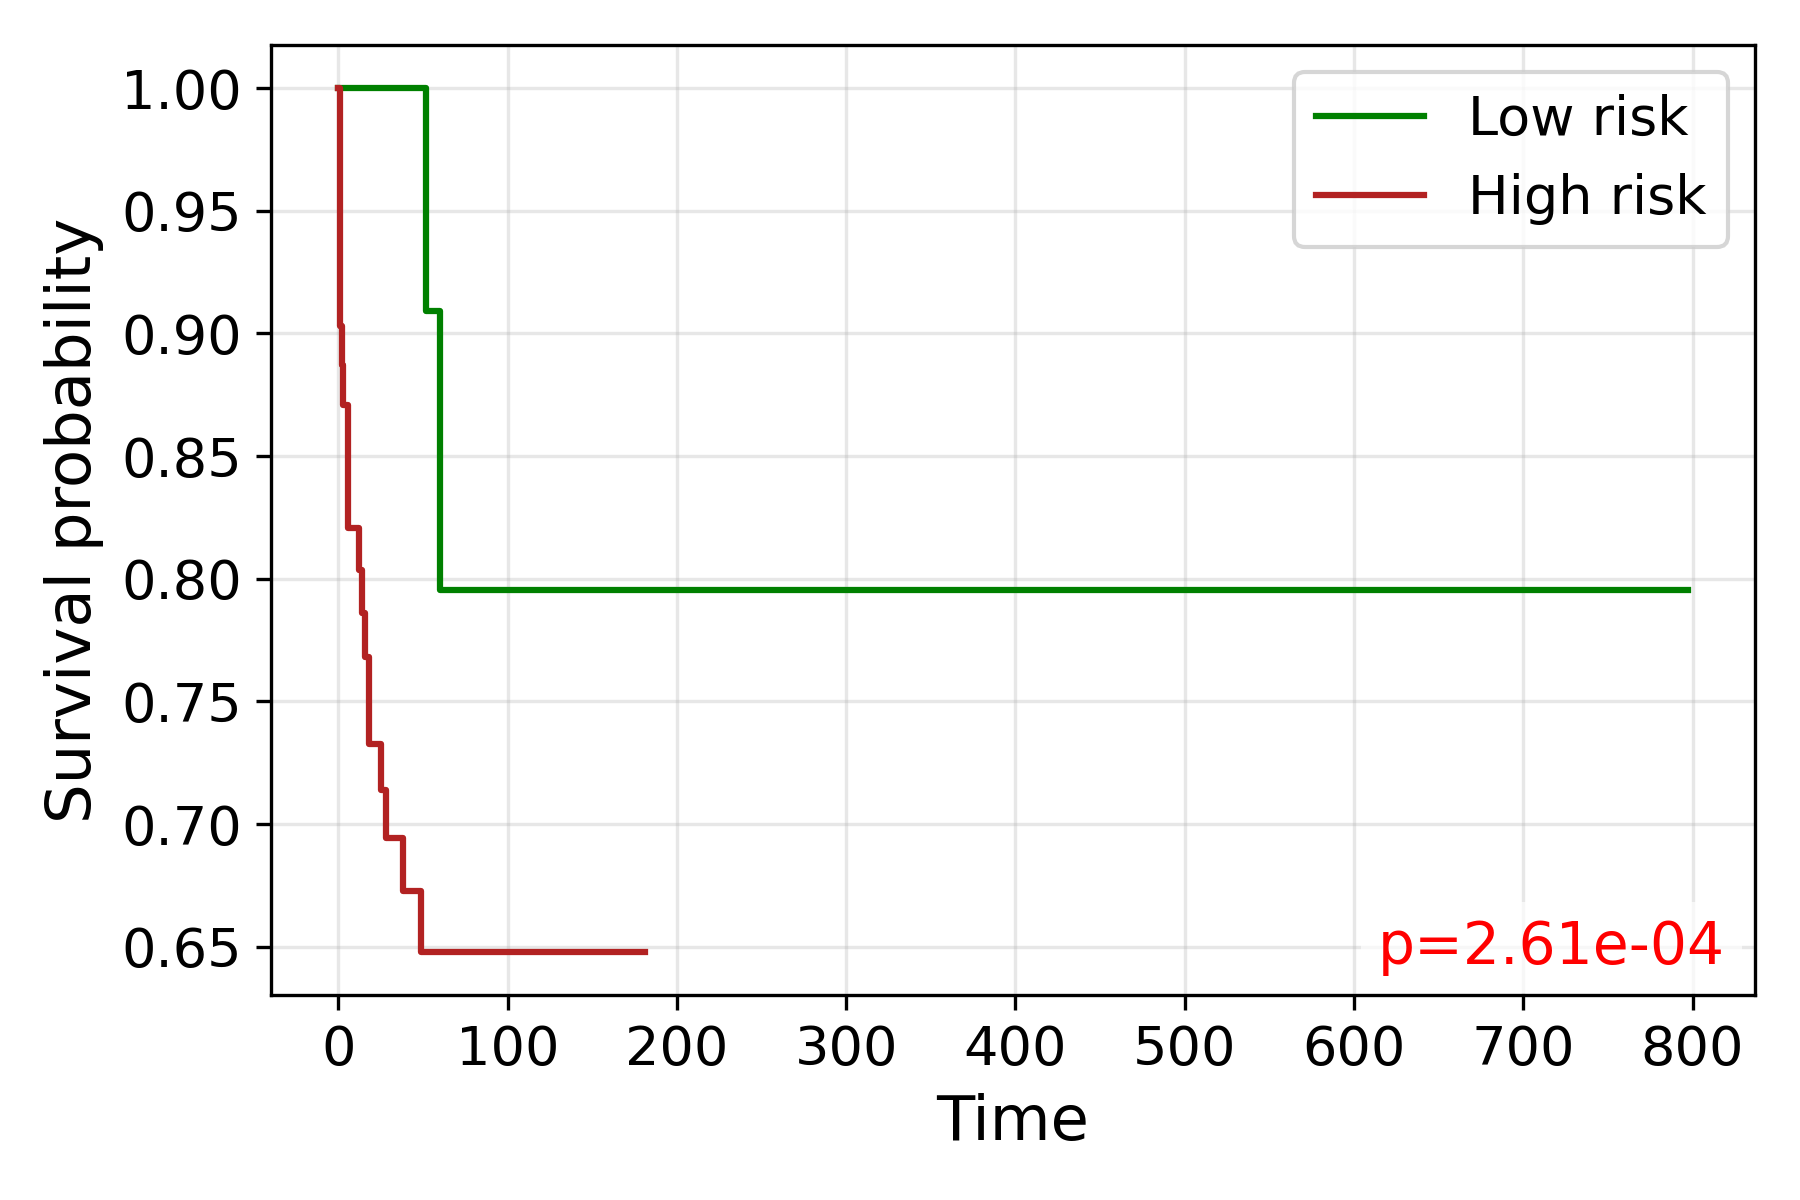

Source data for this figure (header and first rows):
time, S_low, S_high
0.0, 1.0, 1.0
1.0, , 0.9032
2.0, , 0.8871
3.0, 1.0, 0.871
4.0, 1.0, 0.871
5.0, 1.0, 0.871
6.0, , 0.8207
7.0, 1.0, 
8.0, 1.0, 0.8207
10.0, 1.0, 
11.0, 1.0, 
12.0, 1.0, 0.8036
14.0, 1.0, 0.7862
15.0, 1.0, 
16.0, 1.0, 0.7683
17.0, 1.0, 
18.0, 1.0, 0.7326
19.0, 1.0, 
20.0, , 0.7326
21.0, 1.0, 
22.0, 1.0, 
23.0, 1.0, 
24.0, 1.0, 
25.0, 1.0, 0.7138
26.0, 1.0, 
27.0, , 0.7138
28.0, 1.0, 0.6945
29.0, , 0.6945
32.0, 1.0, 
33.0, , 0.6945
34.0, 1.0, 
35.0, 1.0, 0.6945
38.0, 1.0, 0.6728
40.0, 1.0, 
43.0, 1.0, 0.6728
44.0, , 0.6728
45.0, 1.0, 
46.0, 1.0, 
47.0, 1.0, 
48.0, , 0.6728
49.0, 1.0, 0.6479
52.0, 0.9091, 0.6479
53.0, , 0.6479
54.0, 0.9091, 0.6479
55.0, 0.9091, 0.6479
57.0, , 0.6479
58.0, , 0.6479
59.0, , 0.6479
60.0, 0.7955, 
61.0, , 0.6479
64.0, , 0.6479
66.0, , 0.6479
69.0, , 0.6479
71.0, 0.7955, 
74.0, 0.7955, 
75.0, , 0.6479
77.0, , 0.6479
78.0, 0.7955, 
79.0, 0.7955, 
82.0, , 0.6479
... 11 more rows
